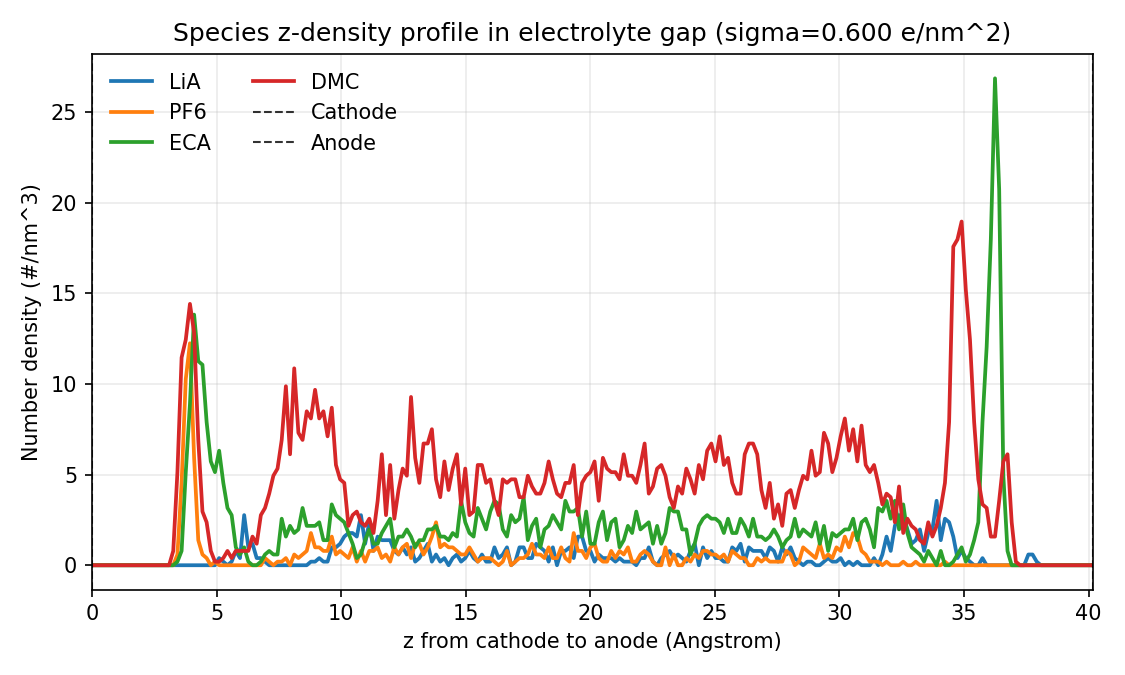

Data behind this chart, as committed beside it:
z_angstrom, LiA_number_density_per_nm3, PF6_number_density_per_nm3, ECA_number_density_per_nm3, DMC_number_density_per_nm3
0.0837, 0.0000000000e+00, 0.0000000000e+00, 0.0000000000e+00, 0.0000000000e+00
0.2511, 0.0000000000e+00, 0.0000000000e+00, 0.0000000000e+00, 0.0000000000e+00
0.4185, 0.0000000000e+00, 0.0000000000e+00, 0.0000000000e+00, 0.0000000000e+00
0.5859, 0.0000000000e+00, 0.0000000000e+00, 0.0000000000e+00, 0.0000000000e+00
0.7533, 0.0000000000e+00, 0.0000000000e+00, 0.0000000000e+00, 0.0000000000e+00
0.9207, 0.0000000000e+00, 0.0000000000e+00, 0.0000000000e+00, 0.0000000000e+00
1.088, 0.0000000000e+00, 0.0000000000e+00, 0.0000000000e+00, 0.0000000000e+00
1.255, 0.0000000000e+00, 0.0000000000e+00, 0.0000000000e+00, 0.0000000000e+00
1.423, 0.0000000000e+00, 0.0000000000e+00, 0.0000000000e+00, 0.0000000000e+00
1.59, 0.0000000000e+00, 0.0000000000e+00, 0.0000000000e+00, 0.0000000000e+00
1.758, 0.0000000000e+00, 0.0000000000e+00, 0.0000000000e+00, 0.0000000000e+00
1.925, 0.0000000000e+00, 0.0000000000e+00, 0.0000000000e+00, 0.0000000000e+00
2.092, 0.0000000000e+00, 0.0000000000e+00, 0.0000000000e+00, 0.0000000000e+00
2.26, 0.0000000000e+00, 0.0000000000e+00, 0.0000000000e+00, 0.0000000000e+00
2.427, 0.0000000000e+00, 0.0000000000e+00, 0.0000000000e+00, 0.0000000000e+00
2.595, 0.0000000000e+00, 0.0000000000e+00, 0.0000000000e+00, 0.0000000000e+00
2.762, 0.0000000000e+00, 0.0000000000e+00, 0.0000000000e+00, 0.0000000000e+00
2.929, 0.0000000000e+00, 0.0000000000e+00, 0.0000000000e+00, 0.0000000000e+00
3.097, 0.0000000000e+00, 0.0000000000e+00, 0.0000000000e+00, 0.0000000000e+00
3.264, 0.0000000000e+00, 0.0000000000e+00, 0.0000000000e+00, 7.8995221716e-01
3.432, 0.0000000000e+00, 5.9246416287e-01, 1.9748805429e-01, 5.1346894116e+00
3.599, 0.0000000000e+00, 4.5422252487e+00, 7.8995221716e-01, 1.1454307149e+01
3.766, 0.0000000000e+00, 1.0269378823e+01, 5.1346894116e+00, 1.2441747420e+01
3.934, 0.0000000000e+00, 1.2244259366e+01, 8.8869624431e+00, 1.4416627963e+01
4.101, 0.0000000000e+00, 5.9246416287e+00, 1.3824163800e+01, 1.2836723529e+01
4.268, 0.0000000000e+00, 1.3824163800e+00, 1.1256819095e+01, 6.9120819002e+00
4.436, 0.0000000000e+00, 5.9246416287e-01, 1.1059331040e+01, 2.9623208144e+00
4.603, 0.0000000000e+00, 3.9497610858e-01, 7.8995221716e+00, 2.3698566515e+00
4.771, 0.0000000000e+00, 0.0000000000e+00, 5.7271535744e+00, 7.8995221716e-01
4.938, 0.0000000000e+00, 1.9748805429e-01, 5.1346894116e+00, 1.9748805429e-01
5.105, 3.9497610858e-01, 0.0000000000e+00, 6.3196177373e+00, 1.9748805429e-01
5.273, 1.9748805429e-01, 0.0000000000e+00, 4.5422252487e+00, 3.9497610858e-01
5.44, 0.0000000000e+00, 0.0000000000e+00, 3.1598088686e+00, 7.8995221716e-01
5.608, 1.9748805429e-01, 0.0000000000e+00, 2.7648327601e+00, 3.9497610858e-01
5.775, 7.8995221716e-01, 0.0000000000e+00, 9.8744027145e-01, 7.8995221716e-01
5.942, 3.9497610858e-01, 0.0000000000e+00, 5.9246416287e-01, 7.8995221716e-01
6.11, 2.7648327601e+00, 0.0000000000e+00, 9.8744027145e-01, 7.8995221716e-01
6.277, 9.8744027145e-01, 0.0000000000e+00, 1.9748805429e-01, 7.8995221716e-01
6.445, 1.1849283257e+00, 0.0000000000e+00, 0.0000000000e+00, 1.5799044343e+00
6.612, 3.9497610858e-01, 0.0000000000e+00, 0.0000000000e+00, 1.1849283257e+00
6.779, 3.9497610858e-01, 0.0000000000e+00, 1.9748805429e-01, 2.7648327601e+00
6.947, 1.9748805429e-01, 3.9497610858e-01, 5.9246416287e-01, 3.1598088686e+00
7.114, 0.0000000000e+00, 1.9748805429e-01, 7.8995221716e-01, 3.9497610858e+00
7.282, 0.0000000000e+00, 0.0000000000e+00, 5.9246416287e-01, 4.9372013573e+00
7.449, 0.0000000000e+00, 1.9748805429e-01, 5.9246416287e-01, 5.3321774658e+00
7.616, 0.0000000000e+00, 1.9748805429e-01, 2.5673447058e+00, 6.9120819002e+00
7.784, 0.0000000000e+00, 3.9497610858e-01, 1.5799044343e+00, 9.8744027145e+00
7.951, 0.0000000000e+00, 0.0000000000e+00, 2.1723685972e+00, 6.1221296830e+00
8.118, 0.0000000000e+00, 5.9246416287e-01, 1.7773924886e+00, 1.0861842986e+01
8.286, 0.0000000000e+00, 3.9497610858e-01, 1.9748805429e+00, 7.3070580087e+00
8.453, 0.0000000000e+00, 5.9246416287e-01, 3.1598088686e+00, 6.9120819002e+00
8.621, 0.0000000000e+00, 7.8995221716e-01, 2.1723685972e+00, 8.4919863345e+00
8.788, 1.9748805429e-01, 1.7773924886e+00, 2.1723685972e+00, 8.0970102259e+00
8.955, 1.9748805429e-01, 9.8744027145e-01, 2.1723685972e+00, 9.6769146602e+00
9.123, 3.9497610858e-01, 9.8744027145e-01, 2.3698566515e+00, 8.0970102259e+00
9.29, 1.9748805429e-01, 7.8995221716e-01, 1.3824163800e+00, 8.4919863345e+00
9.458, 1.9748805429e-01, 7.8995221716e-01, 1.3824163800e+00, 7.1095699545e+00
9.625, 9.8744027145e-01, 1.5799044343e+00, 3.3572969229e+00, 8.6894743888e+00
9.792, 9.8744027145e-01, 5.9246416287e-01, 2.7648327601e+00, 5.5296655201e+00
9.96, 1.1849283257e+00, 7.8995221716e-01, 2.5673447058e+00, 4.7397133030e+00
... 180 more rows
